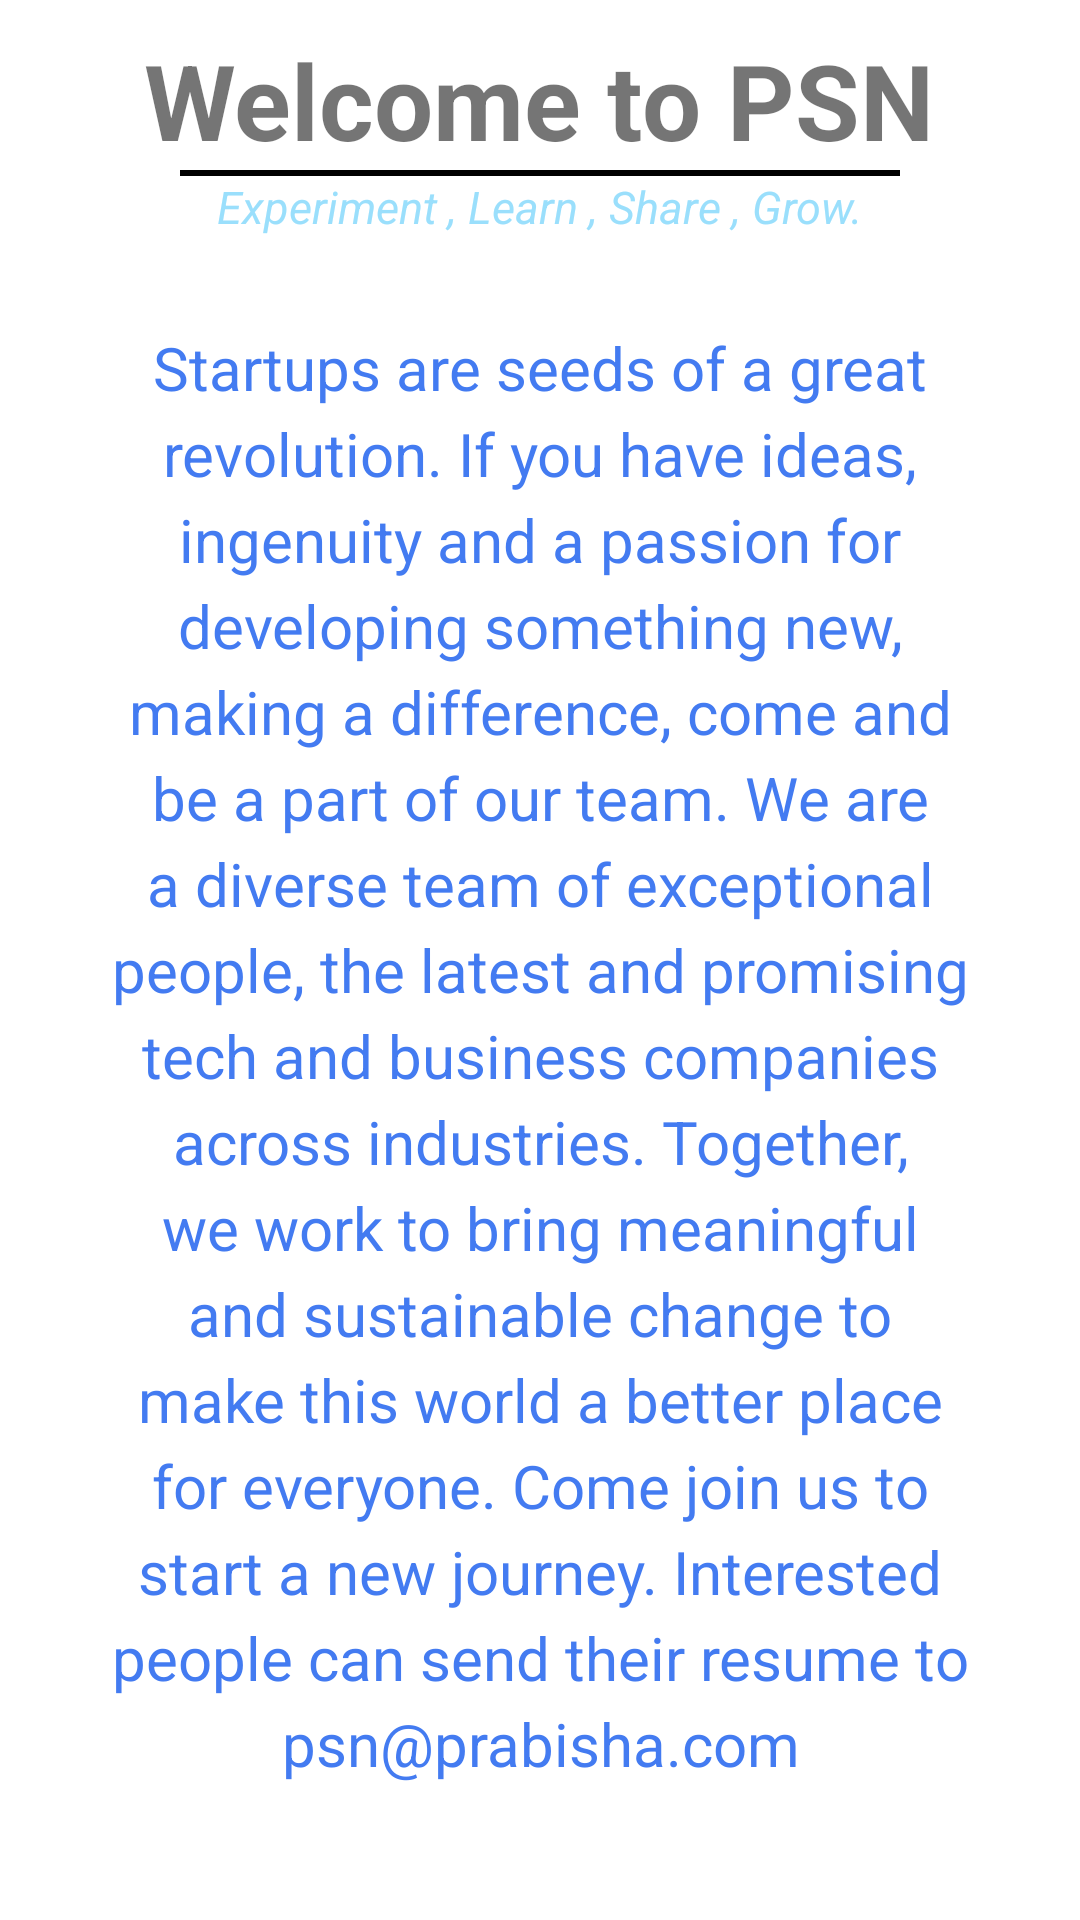

This screen was rendered from an Android layout file. Write that file and the resources it references.
<!-- AndroidManifest.xml: application theme Theme.PrabishaStartupNetwork -->
<!-- res/layout/activity_careers.xml -->
<?xml version="1.0" encoding="utf-8"?>
<LinearLayout xmlns:android="http://schemas.android.com/apk/res/android"
    xmlns:app="http://schemas.android.com/apk/res-auto"
    xmlns:tools="http://schemas.android.com/tools"
    android:layout_width="match_parent"
    android:layout_height="match_parent"
    tools:context="com.prabishastartup.psn.app.startup.prabisha.CareersActivity"
    android:orientation="vertical">
    <ScrollView
        android:layout_width="match_parent"
        android:layout_height="match_parent">
        <LinearLayout
            android:layout_width="match_parent"
            android:layout_height="match_parent"
            android:orientation="vertical">
            <TextView
                android:layout_width="wrap_content"
                android:layout_height="wrap_content"
                android:layout_gravity="center"
                android:textStyle="bold"
                android:layout_marginTop="10dp"
                android:textSize="35dp"
                android:text="Welcome to PSN"/>
            <TextView
                android:layout_width="match_parent"
                android:layout_height="2dp"
                android:background="@color/black"
                android:layout_marginRight="60dp"
                android:layout_marginLeft="60dp"/>
            <TextView
                android:layout_width="match_parent"
                android:layout_height="wrap_content"
                android:layout_gravity="center"
                android:textStyle="italic"
                android:textSize="15dp"
                android:textColor="@color/TextBackgroundColour"
                android:text="Experiment , Learn , Share , Grow."
                android:gravity="center"/>
            <TextView
                android:layout_margin="30dp"
                android:textColor="@color/text_colour"
                android:textSize="20sp"
                android:lineSpacingExtra="5sp"
                android:gravity="center"
                android:layout_width="match_parent"
                android:layout_height="wrap_content"
                android:text="@string/carresr_detail"/>

        </LinearLayout>
    </ScrollView>

</LinearLayout>
<!-- resources referenced by this layout -->
<resources>
  <color name="TextBackgroundColour">#A664CEFB</color>
  <color name="black">#FF000000</color>
  <color name="text_colour">#437BF1</color>
  <string name="carresr_detail">Startups are seeds of a great revolution. If you have ideas, ingenuity and a passion
          for developing something new, making a difference, come and be a part of our team.
  We are a diverse team of exceptional people, the latest and promising tech and business companies across industries.
  Together, we work to bring meaningful and sustainable change to make this world a better place for everyone.
  
  Come join us to start a new journey. Interested people can send their resume to psn@prabisha.com</string>
  <style name="Theme.PrabishaStartupNetwork" parent="Theme.MaterialComponents.DayNight.DarkActionBar">
          
          <item name="font">@font/poppins</item>
          <item name="colorPrimary">#e25822</item>
          <item name="colorPrimaryVariant">#050505</item>
          <item name="colorOnPrimary">@color/white</item>
          
          <item name="colorSecondary">@color/teal_200</item>
          <item name="colorSecondaryVariant">@color/teal_700</item>
          <item name="colorOnSecondary">@color/black</item>
          
          <item name="android:statusBarColor" tools:targetApi="l">?attr/colorPrimaryVariant</item>
          
      </style>
  <color name="white">#FFFFFFFF</color>
  <color name="teal_200">#FF03DAC5</color>
  <color name="teal_700">#FF018786</color>
</resources>
